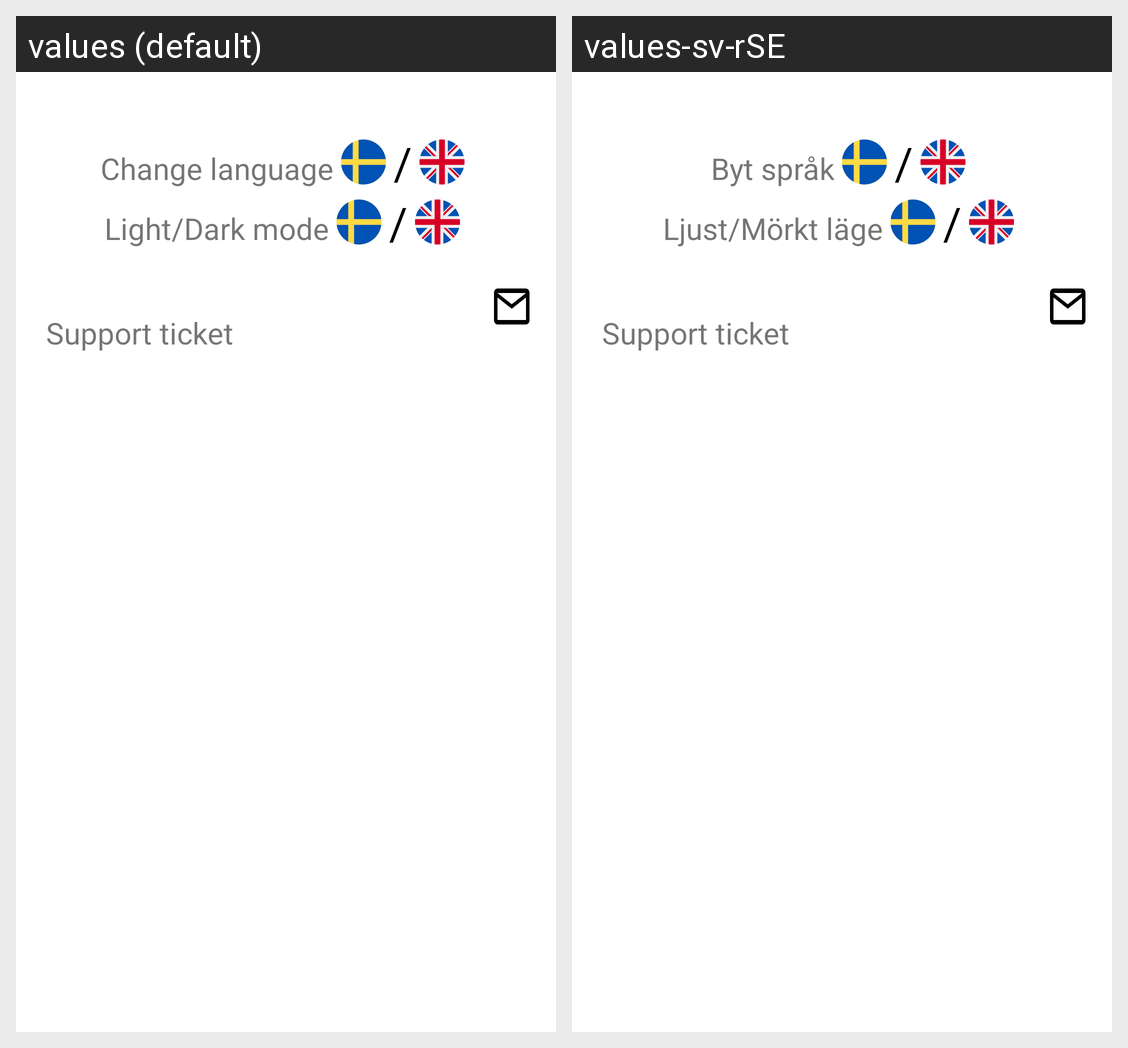

Strings drawn on this Android screen and how each of the app's shown locales translates them:
Android screen res/layout/activity_settings.xml rendered under 2 locales, left to right: values (default), values-sv-rSE. Device: Nexus 5 (rendered at 1080×1920; each locale shown at half size, 540×960, under a caption strip naming it); theme Theme.AndoidProject.
Strings drawn on this screen, with the default value and each locale's value (text and hints the layout hard-codes, and strings that could not be matched under every locale, appear in the picture but are not listed):

change_language
  values: Change language
  values-sv-rSE: Byt språk

slash
  values: /
  values-sv-rSE: /

light_dark_mode
  values: Light/Dark mode
  values-sv-rSE: Ljust/Mörkt läge

support_ticket
  values: Support ticket
  values-sv-rSE: Support ticket  [not translated; the default value is used]
